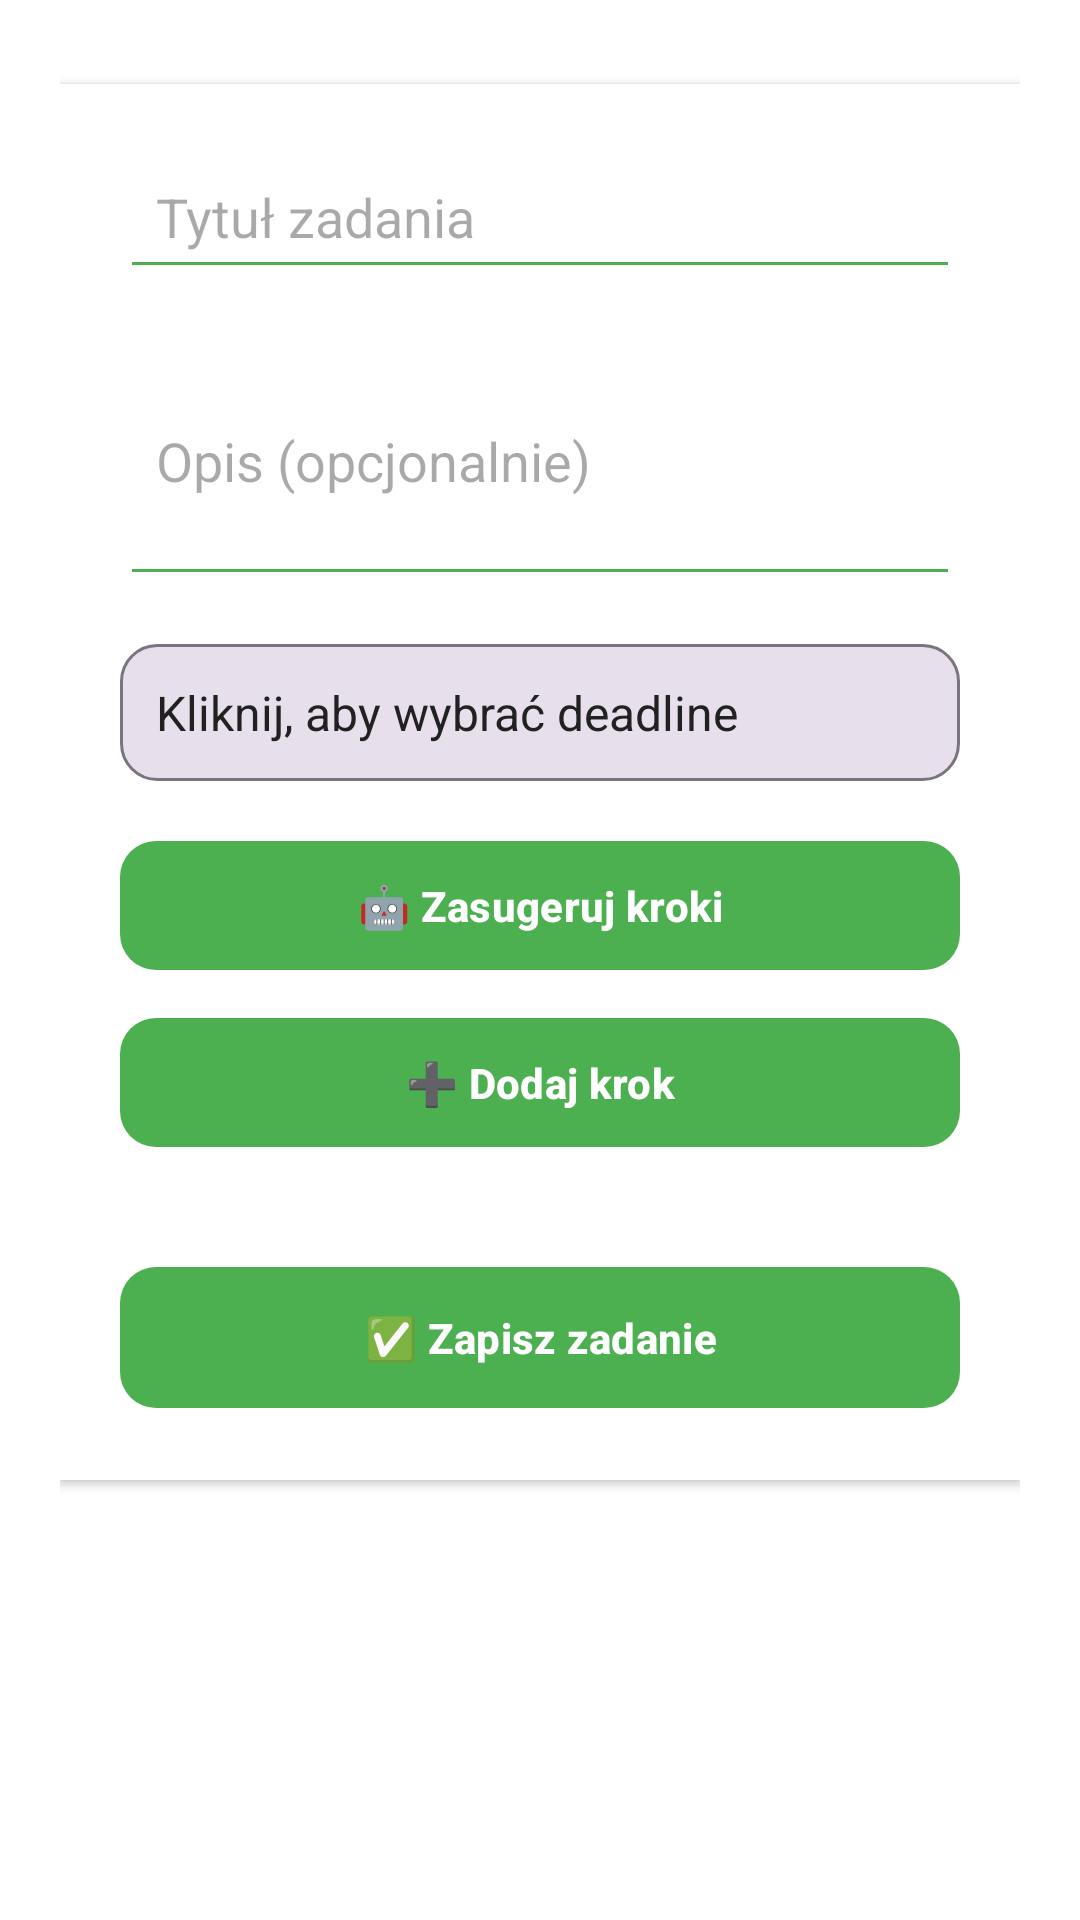

Write the Android layout XML for this screen, with the resource values it uses.
<!-- AndroidManifest.xml: application theme Theme.TimePal -->
<!-- res/layout/activity_add_task.xml -->
<?xml version="1.0" encoding="utf-8"?>
<ScrollView xmlns:android="http://schemas.android.com/apk/res/android"
    xmlns:app="http://schemas.android.com/apk/res-auto"
    android:layout_width="match_parent"
    android:layout_height="match_parent"
    android:background="?android:windowBackground"
    android:padding="20dp">

    <LinearLayout
        android:id="@+id/formContainer"
        android:orientation="vertical"
        android:layout_width="match_parent"
        android:layout_height="wrap_content"
        android:background="?attr/colorSurface"
        android:padding="20dp"
        android:elevation="2dp"
        android:layout_marginBottom="16dp"
        android:layout_marginTop="8dp">

        
        <EditText
            android:id="@+id/taskTitleInput"
            android:hint="@string/task_title"
            android:layout_width="match_parent"
            android:layout_height="wrap_content"
            android:inputType="textCapSentences"
            android:textColor="?android:textColorPrimary"
            android:backgroundTint="?attr/colorPrimary"
            android:padding="12dp" />

        
        <EditText
            android:id="@+id/taskDescriptionInput"
            android:hint="@string/task_description"
            android:layout_width="match_parent"
            android:layout_height="wrap_content"
            android:inputType="textMultiLine"
            android:minLines="3"
            android:layout_marginTop="12dp"
            android:textColor="?android:textColorPrimary"
            android:backgroundTint="?attr/colorPrimary"
            android:padding="12dp" />

        
        <TextView
            android:id="@+id/deadlineTextView"
            android:text="@string/select_deadline"
            android:layout_marginTop="16dp"
            android:padding="12dp"
            android:background="@drawable/deadline_background"
            android:textSize="16sp"
            android:textColor="?android:textColorPrimary"
            android:layout_width="match_parent"
            android:layout_height="wrap_content" />

        
        <com.google.android.material.button.MaterialButton
            android:id="@+id/suggestStepsButton"
            android:layout_width="match_parent"
            android:layout_height="wrap_content"
            android:text="@string/suggest_steps"
            android:layout_marginTop="16dp"
            android:textStyle="bold"
            app:cornerRadius="12dp"
            android:paddingVertical="12dp" />

        
        <ProgressBar
            android:id="@+id/aiLoadingSpinner"
            android:layout_width="wrap_content"
            android:layout_height="wrap_content"
            android:layout_gravity="center_horizontal"
            android:layout_marginTop="12dp"
            android:visibility="gone"
            style="@android:style/Widget.DeviceDefault.Light.ProgressBar.Large" />

        
        <com.google.android.material.button.MaterialButton
            android:id="@+id/addStepButton"
            android:layout_width="match_parent"
            android:layout_height="wrap_content"
            android:text="@string/add_step"
            android:layout_marginTop="8dp"
            android:textStyle="bold"
            app:cornerRadius="12dp"
            android:paddingVertical="12dp" />

        
        <LinearLayout
            android:id="@+id/stepsContainer"
            android:orientation="vertical"
            android:layout_width="match_parent"
            android:layout_height="wrap_content"
            android:layout_marginTop="12dp" />

        
        <com.google.android.material.button.MaterialButton
            android:id="@+id/saveTaskButton"
            android:layout_marginTop="20dp"
            android:layout_width="match_parent"
            android:layout_height="wrap_content"
            android:text="@string/save_task"
            android:textStyle="bold"
            app:cornerRadius="12dp"
            android:paddingVertical="14dp" />
    </LinearLayout>
</ScrollView>
<!-- resources referenced by this layout -->
<resources>
  <!-- drawable deadline_background (drawable) -->
  <shape xmlns:android="http://schemas.android.com/apk/res/android"
      android:shape="rectangle">
  
      
      <solid android:color="?attr/colorSurfaceVariant" />
  
      
      <corners android:radius="12dp" />
  
      
      <stroke android:width="1dp" android:color="?attr/colorOutline" />
  </shape>
  <string name="add_step">➕ Dodaj krok</string>
  <string name="save_task">✅ Zapisz zadanie</string>
  <string name="select_deadline">Kliknij, aby wybrać deadline</string>
  <string name="suggest_steps">🤖 Zasugeruj kroki</string>
  <string name="task_description">Opis (opcjonalnie)</string>
  <string name="task_title">Tytuł zadania</string>
  <style name="Theme.TimePal" parent="Theme.Material3.DayNight.NoActionBar">
          <item name="colorPrimary">@color/colorPrimary</item>
          <item name="colorOnPrimary">@color/colorOnPrimary</item>
          <item name="colorSecondary">@color/colorSecondary</item>
          <item name="colorSurface">@color/colorSurface</item>
  
          
          <item name="android:windowBackground">@color/appBackground</item>
  
          <item name="android:textColorPrimary">@color/colorOnSurface</item>
          <item name="android:textColorSecondary">@color/colorOnBackground</item>
  
          <item name="android:statusBarColor" tools:targetApi="l">?attr/colorPrimary</item>
      </style>
  <color name="colorPrimary">#4CAF50</color>
  <color name="colorOnPrimary">#FFFFFF</color>
  <color name="colorSecondary">#FFC107</color>
  <color name="colorSurface">#FFFFFF</color>
  <color name="appBackground">#FFFFFF</color>
  <color name="colorOnSurface">#212121</color>
  <color name="colorOnBackground">#000000</color>
</resources>
